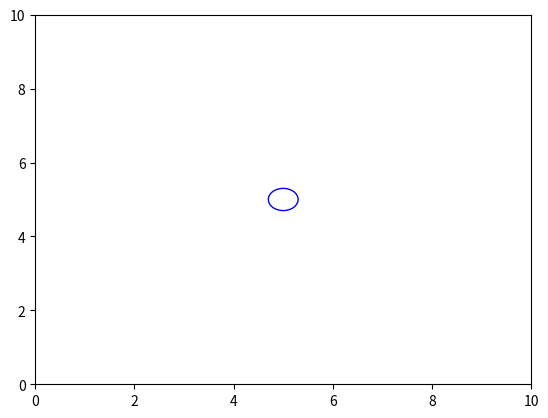

Reproduce this figure in Python.
import matplotlib.pyplot as plt
import numpy             as np

circle2=plt.Circle((5,5),.3,color='b',fill=False)

fig = plt.gcf()
ax = plt.gca()

# change default range so that new circles will work
ax.set_xlim((0,10))
ax.set_ylim((0,10))
# some data

fig.gca().add_artist(circle2)

plt.show()